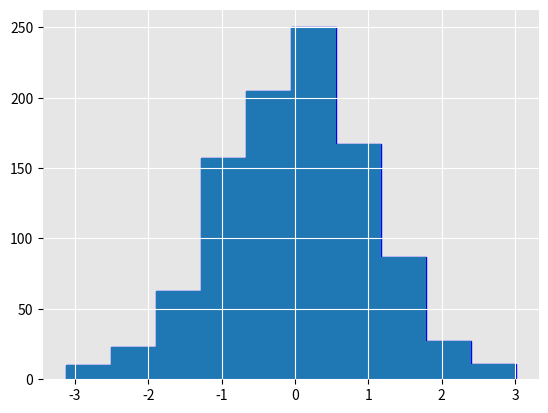

Source code (Python):
import matplotlib.pyplot as plt
import numpy as np

data = np.random.randn(1000)



ax = plt.axes(facecolor = '#E6E6E6')

plt.grid(color = 'white', linestyle = 'solid')
for spine in ax.spines.values():
    spine.set_visible(False)

plt.hist(data, edgecolor = 'blue' , color = 'red')
plt.show()

print(plt.style.available)

plt.style.use('ggplot')

plt.hist(data)
plt.show()
